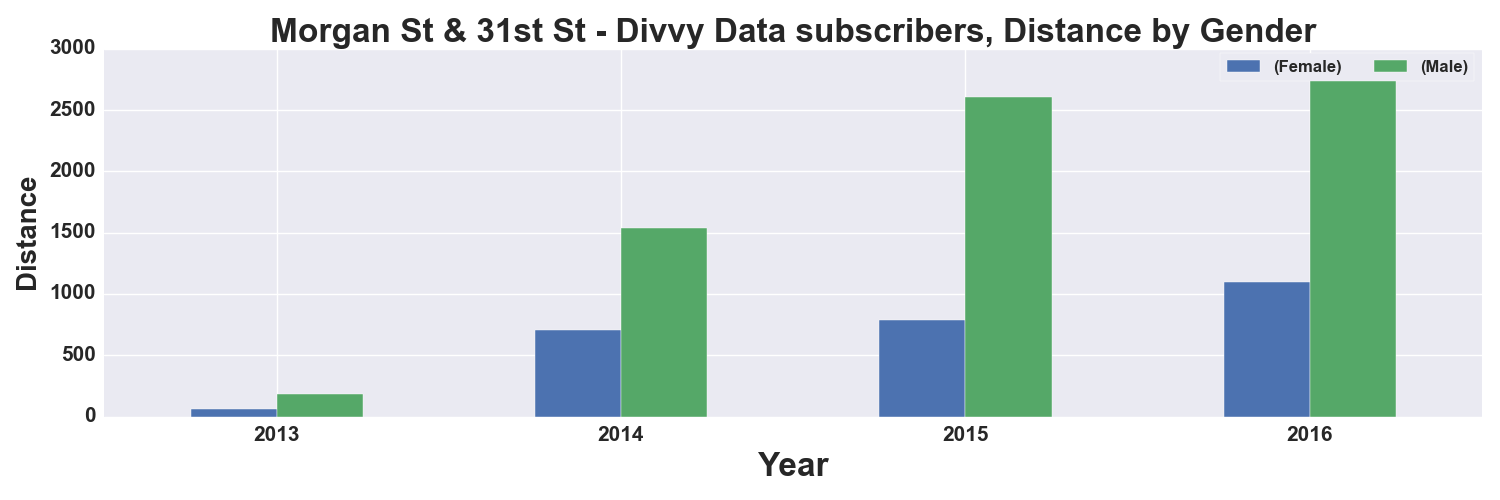

The file beside this chart, header and first rows:
, START TIME YEAR, DISTANCE_Miles, DISTANCE_Miles
GENDER, , Female, Male
0, 2013, 60.0, 185.0
1, 2014, 706.0, 1539
2, 2015, 791.0, 2610
3, 2016, 1101, 2899
